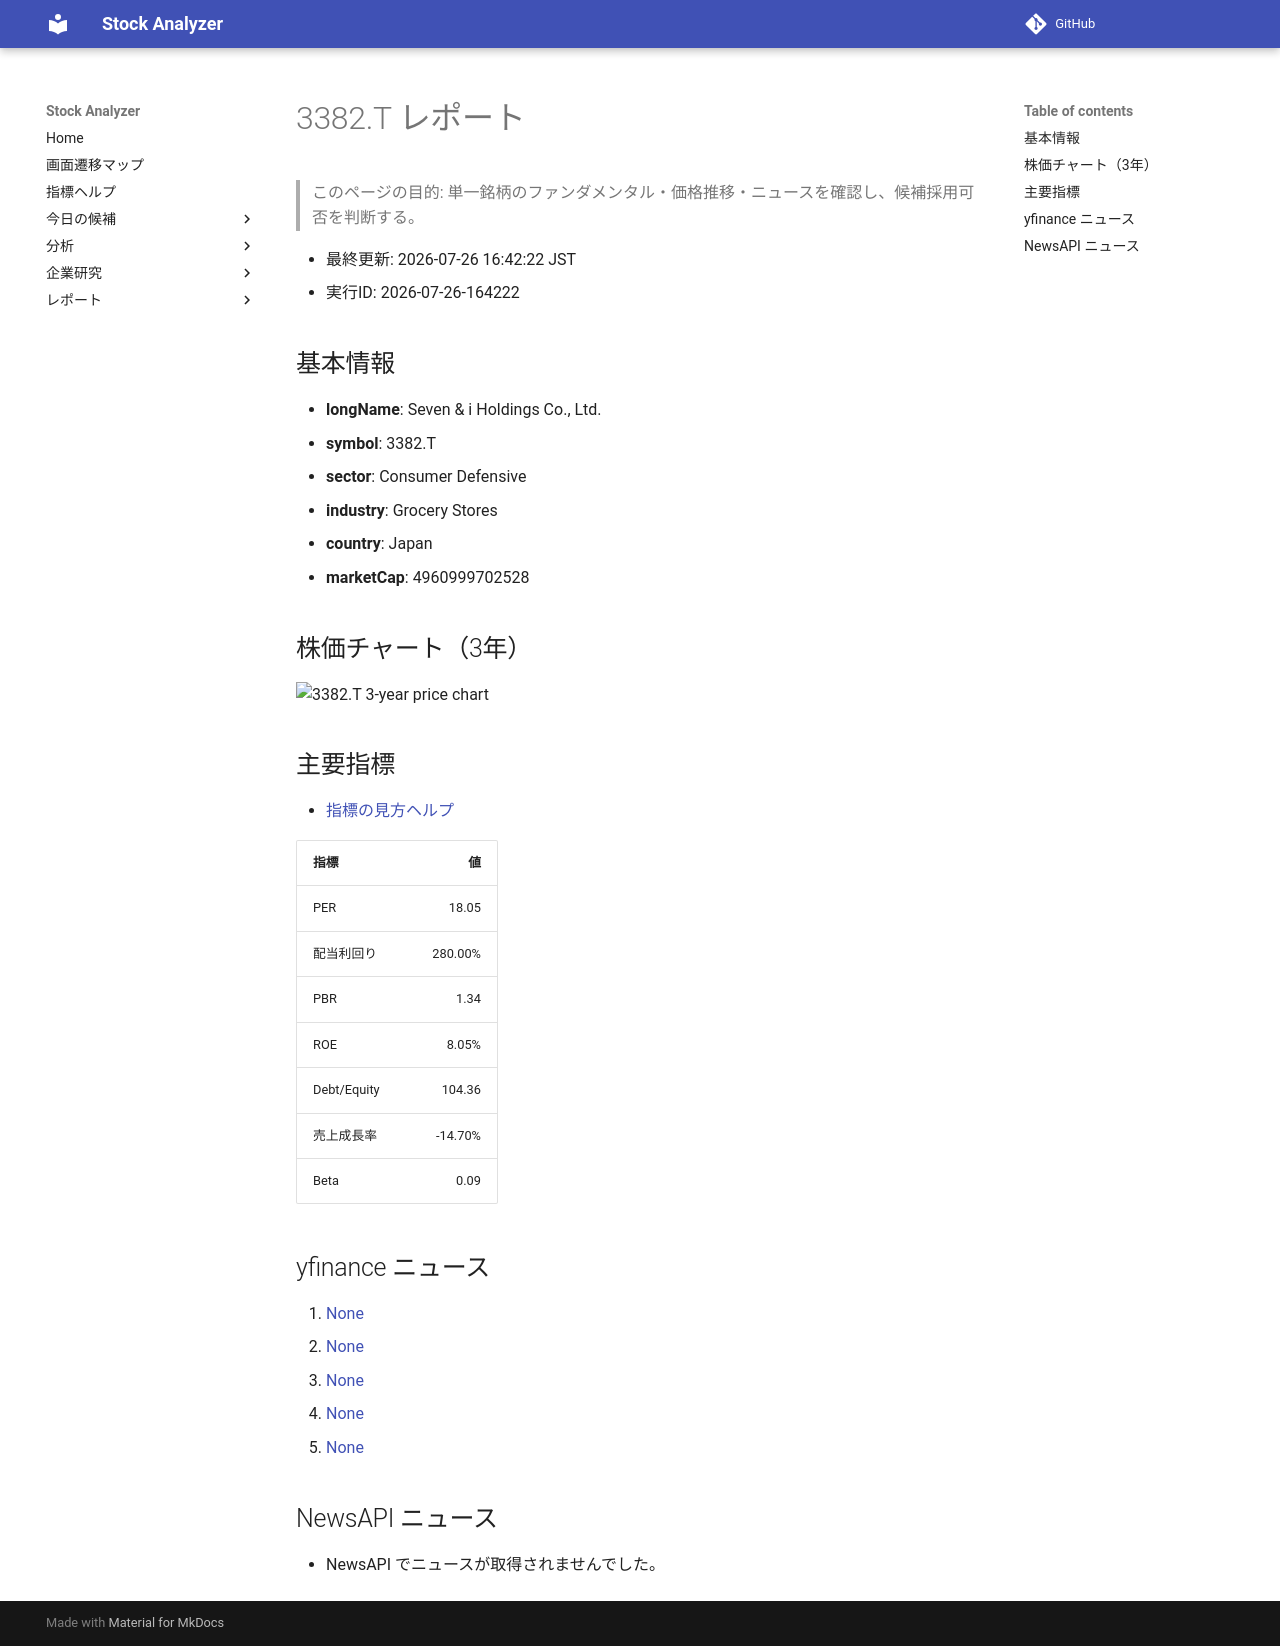

repository: Yumi-note/Making-APP · page: stocks/2026-07-26/164222/3382_T/index.html · generator: mkdocs

# 3382.T レポート

> このページの目的: 単一銘柄のファンダメンタル・価格推移・ニュースを確認し、候補採用可否を判断する。

- 最終更新: 2026-07-26 16:42:22 JST
- 実行ID: 2026-07-26-164222

## 基本情報

- **longName**: Seven & i Holdings Co., Ltd.
- **symbol**: 3382.T
- **sector**: Consumer Defensive
- **industry**: Grocery Stores
- **country**: Japan
- **marketCap**: 4960999702528

## 株価チャート（3年）

![3382.T 3-year price chart](3382_T_3y.png)

## 主要指標

- [指標の見方ヘルプ](../../../../indicators.md)

| 指標 | 値 |
|---|---:|
| PER | 18.05 |
| 配当利回り | 280.00% |
| PBR | 1.34 |
| ROE | 8.05% |
| Debt/Equity | 104.36 |
| 売上成長率 | -14.70% |
| Beta | 0.09 |

## yfinance ニュース

1. [None](None)
2. [None](None)
3. [None](None)
4. [None](None)
5. [None](None)

## NewsAPI ニュース

- NewsAPI でニュースが取得されませんでした。
